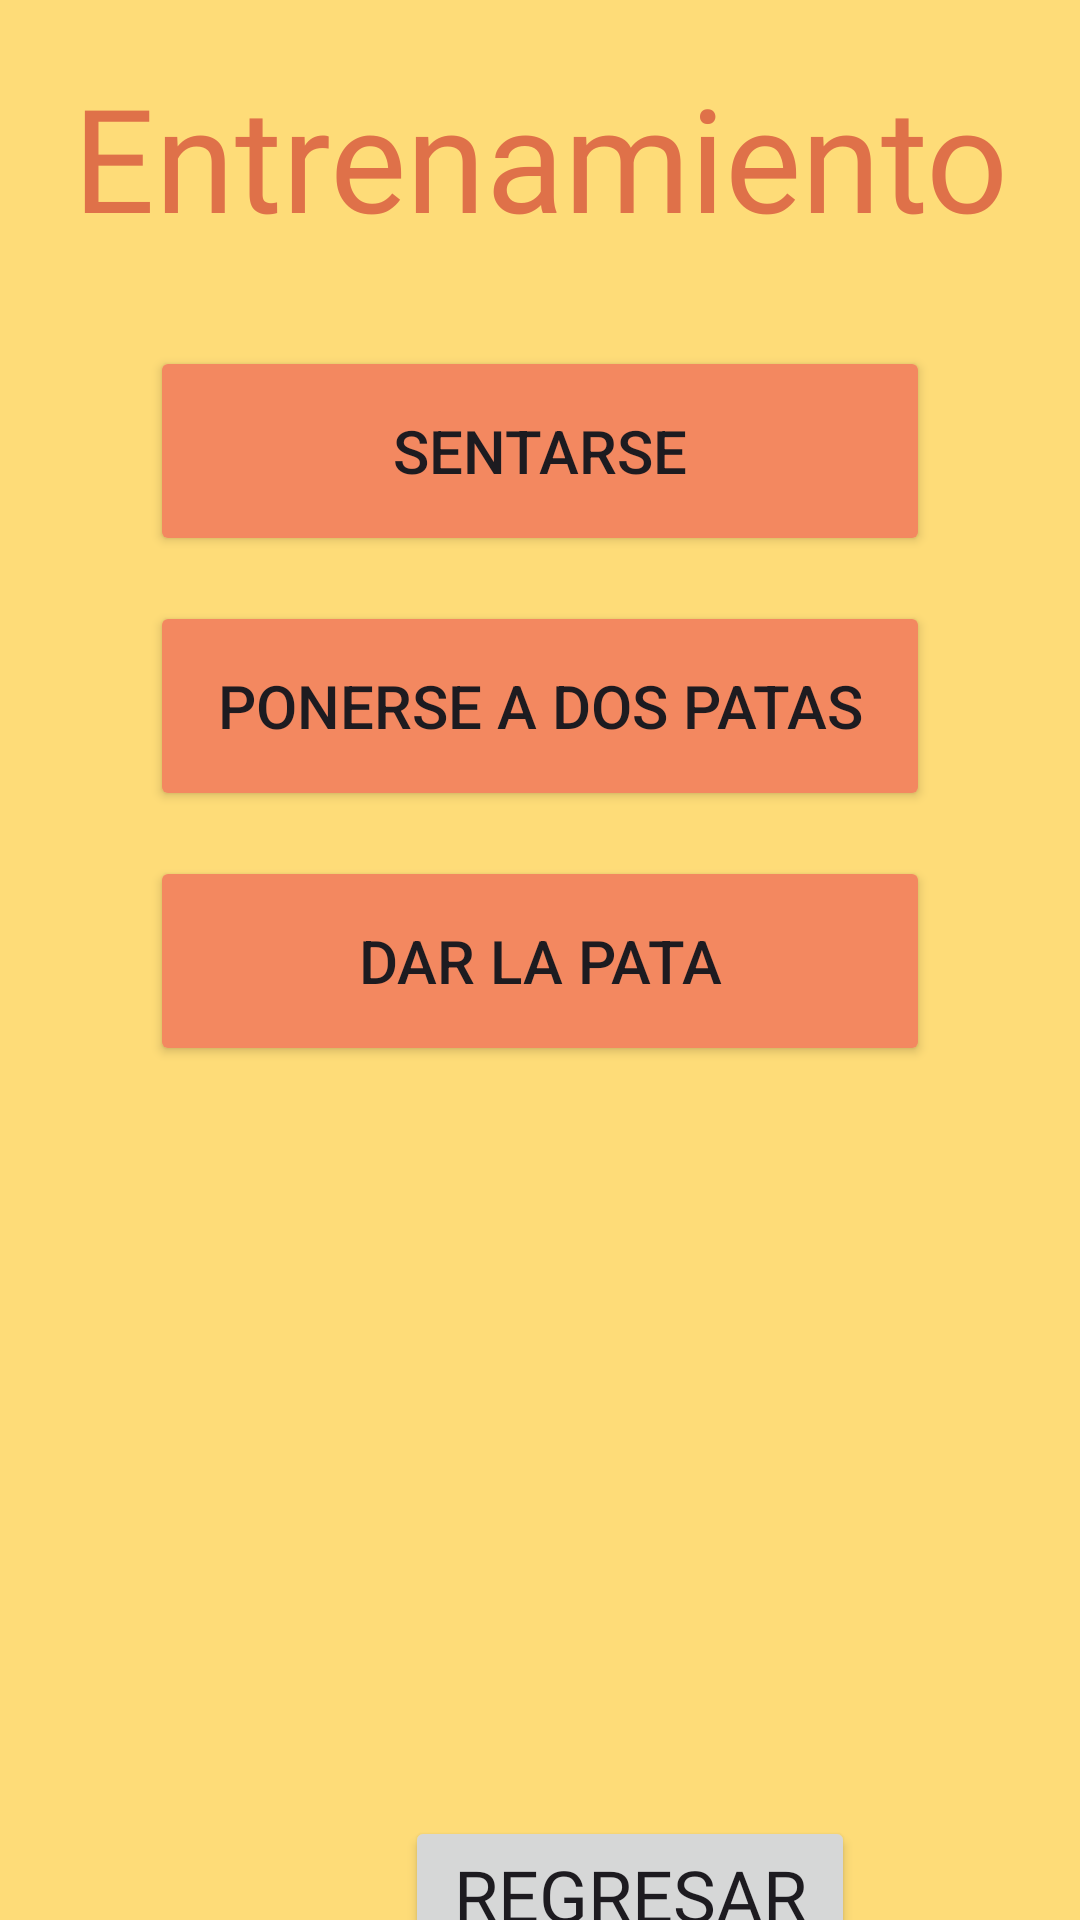

Produce the Android XML layout that renders to this screen, including the resource entries it uses.
<!-- AndroidManifest.xml: application theme Theme.PetSeguroApp -->
<!-- res/layout/activity_menu_entrenamiento.xml -->
<?xml version="1.0" encoding="utf-8"?>
<LinearLayout xmlns:android="http://schemas.android.com/apk/res/android"
    xmlns:app="http://schemas.android.com/apk/res-auto"
    xmlns:tools="http://schemas.android.com/tools"
    android:layout_width="match_parent"
    android:layout_height="match_parent"
    android:background="@color/amarilloFondo"
    android:orientation="vertical"
    tools:context=".MisMascotasActivity">

    <TextView
        android:id="@+id/tvTitulo"
        android:layout_width="match_parent"
        android:layout_height="wrap_content"
        android:layout_marginTop="20dp"
        android:layout_marginBottom="1dp"
        android:fontFamily="@font/itim"
        android:text="@string/menuEntrenamiento"
        android:textAlignment="center"
        android:textColor="@color/naranjaTitulo"
        android:textSize="48sp"
        app:layout_constraintBottom_toTopOf="@+id/etUsuario"
        tools:layout_editor_absoluteX="0dp" />

    <Button
        android:id="@+id/btnSentarse"
        android:layout_width="match_parent"
        android:layout_height="70dp"
        android:layout_marginTop="30dp"
        android:text="Sentarse"
        android:textSize="20dp"
        android:backgroundTint="@color/naranjaFranja"
        android:layout_marginStart="50dp"
        android:layout_marginEnd="50dp"
        android:layout_gravity="center" />

        <Button
            android:id="@+id/btnPonerseADosPatas"
            android:layout_width="match_parent"
            android:layout_height="70dp"
            android:layout_marginTop="15dp"
            android:text="Ponerse a dos patas"
            android:textSize="20dp"
            android:backgroundTint="@color/naranjaFranja"
            android:layout_marginStart="50dp"
            android:layout_marginEnd="50dp"
            android:layout_gravity="center" />

        <Button
            android:id="@+id/btnDarLaPata"
            android:layout_width="match_parent"
            android:layout_height="70dp"
            android:layout_marginTop="15dp"
            android:text="Dar la pata"
            android:textSize="20dp"
            android:backgroundTint="@color/naranjaFranja"
            android:layout_marginStart="50dp"
            android:layout_marginEnd="50dp"
            android:layout_gravity="center" />

    <Button
        android:id="@+id/btnRegresar"
        android:layout_width="150dp"
        android:layout_height="52dp"
        android:layout_marginLeft="135dp"
        android:layout_marginTop="250dp"
        android:fontFamily="@font/itim"
        android:text="@string/regresar"
        android:textSize="24sp"
        app:layout_constraintEnd_toEndOf="parent"
        app:layout_constraintStart_toStartOf="parent"
        tools:layout_editor_absoluteY="100dp" />




</LinearLayout>
<!-- resources referenced by this layout -->
<resources>
  <color name="amarilloFondo">#FEDC78</color>
  <color name="naranjaFranja">#F38860</color>
  <color name="naranjaTitulo">#DF7149</color>
  <string name="menuEntrenamiento">Entrenamiento</string>
  <string name="regresar">Regresar</string>
  <style name="Theme.PetSeguroApp" parent="Base.Theme.PetSeguroApp" />
  <style name="Base.Theme.PetSeguroApp" parent="Theme.Material3.DayNight.NoActionBar">
          
          
          <item name="colorPrimary">@color/naranjaTitulo</item>
      </style>
</resources>
